4-way image classification set "processed" from GitHub (emilianoagostini14/TP-ClasificadordeComponentes); label vocabulary: ceramic capacitor, electrolytic capacitor, LED, resistencia.

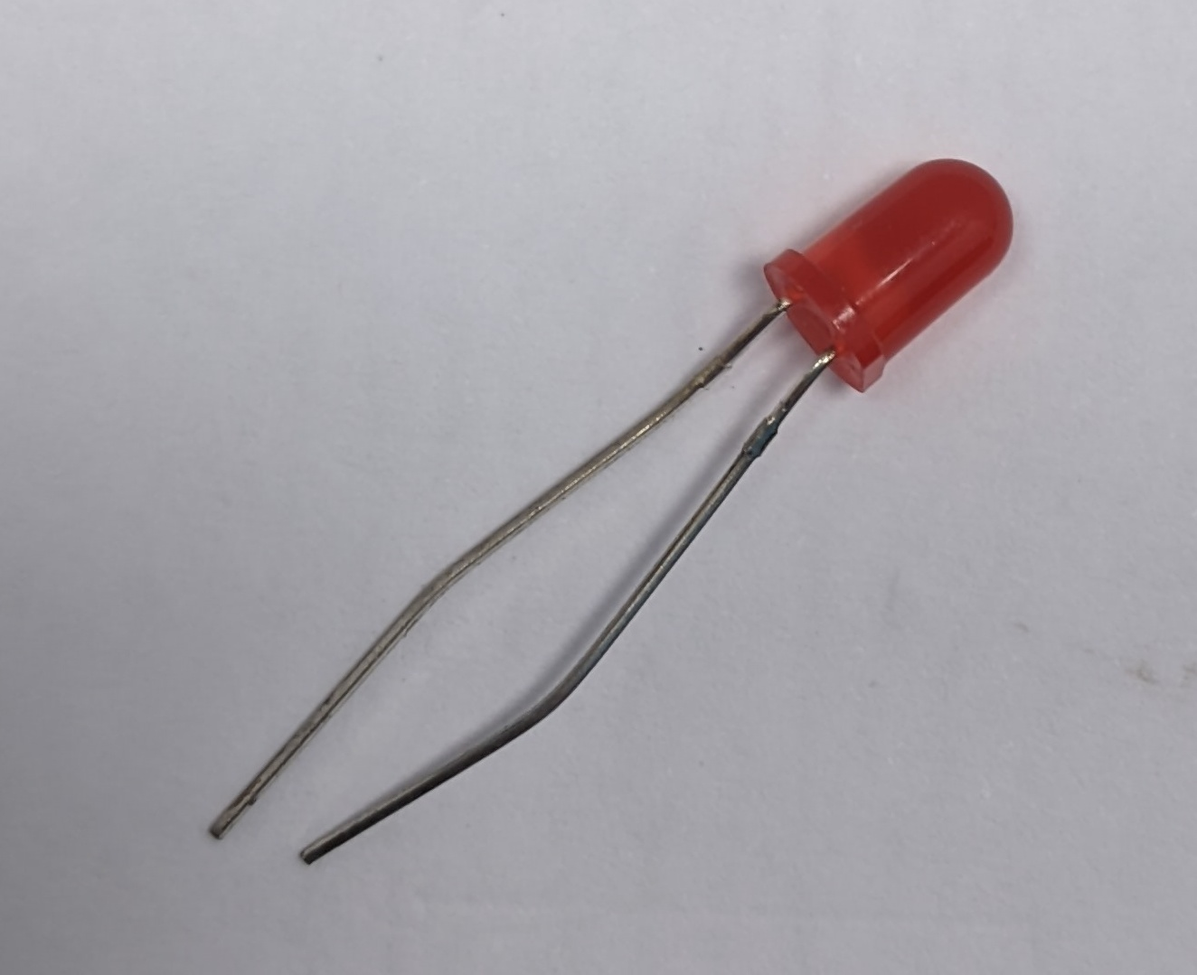
Label: LED

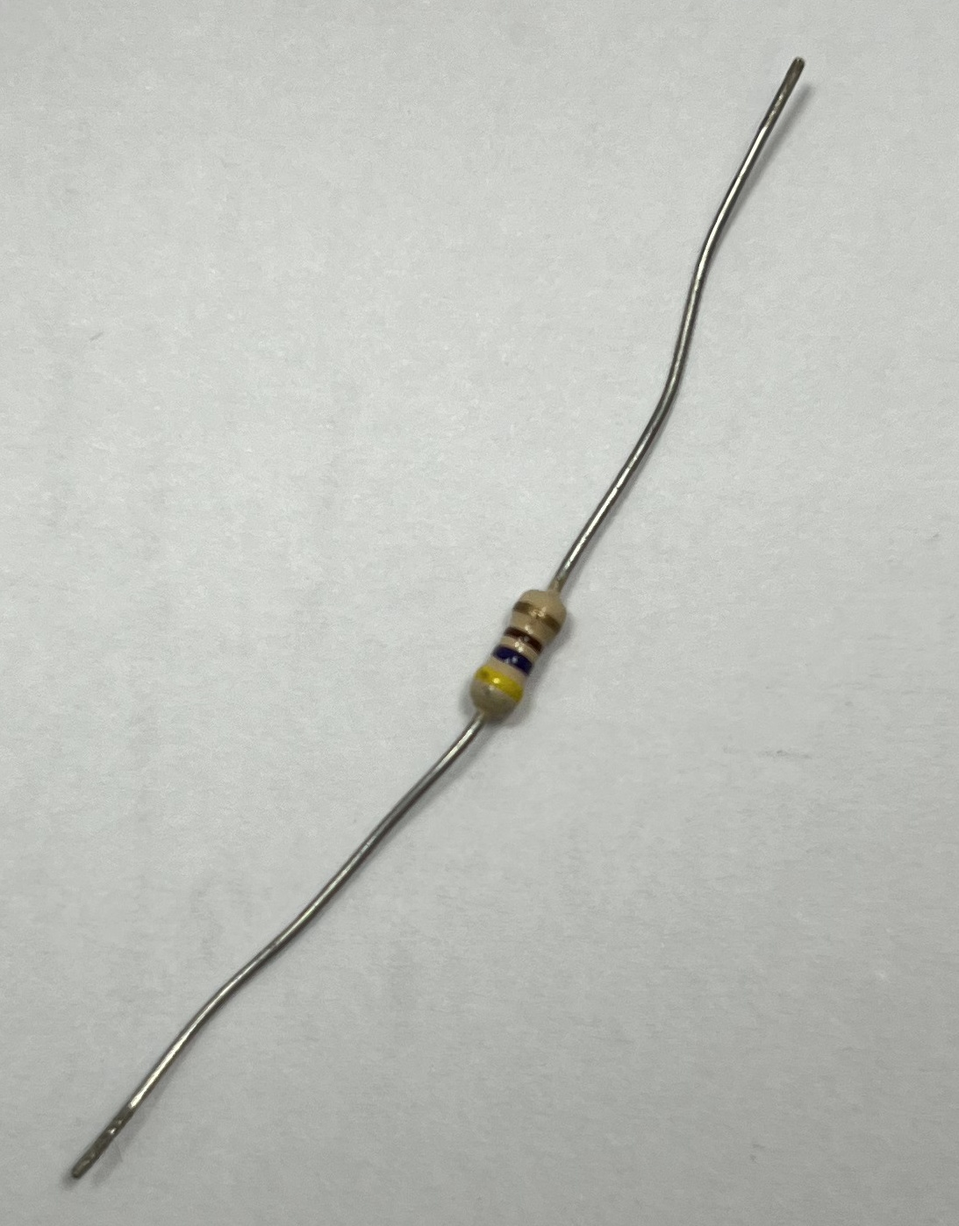
Label: resistencia

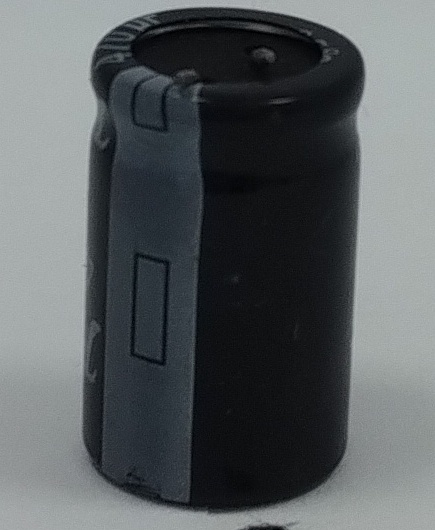
Label: electrolytic capacitor

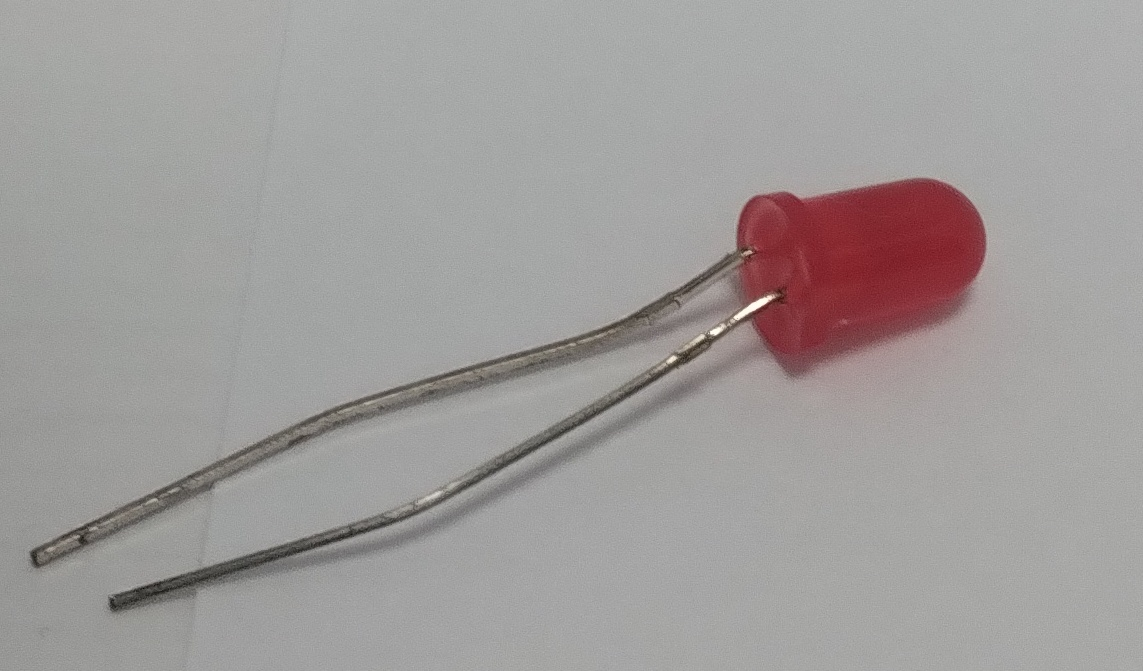
Label: LED

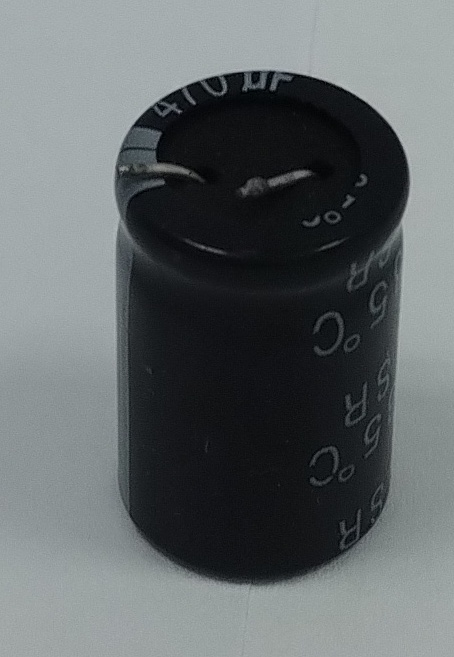
Label: electrolytic capacitor

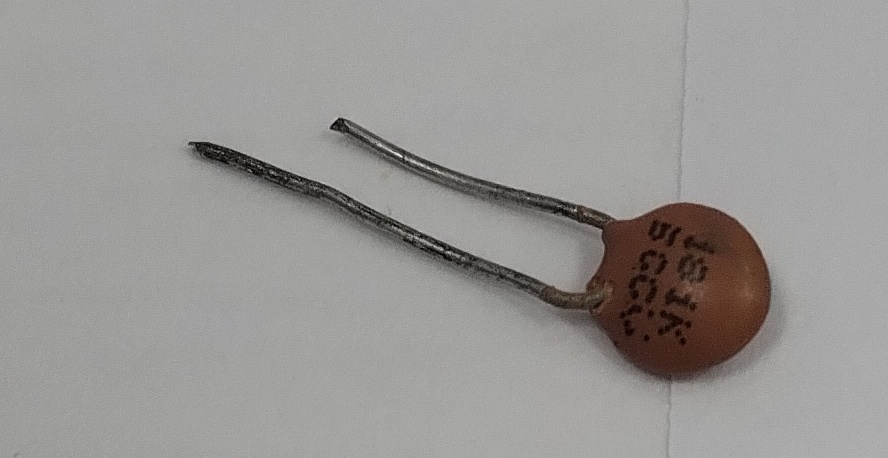
Label: ceramic capacitor
